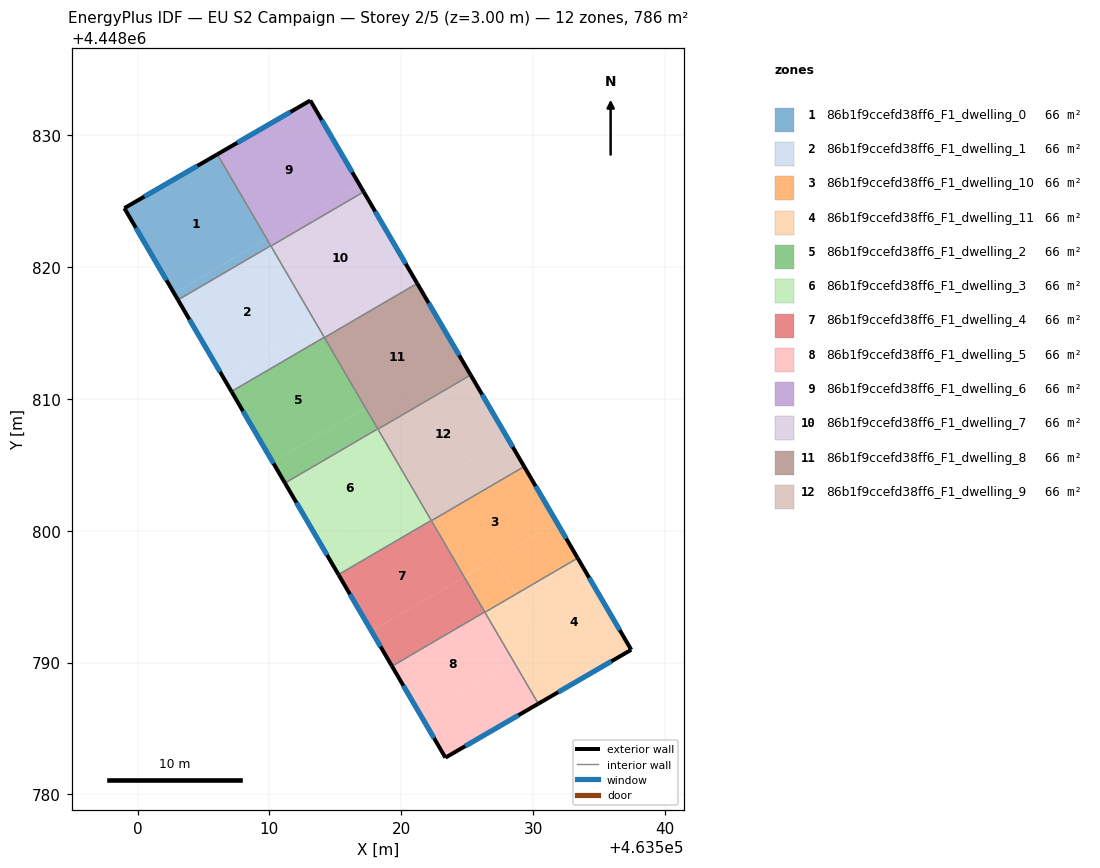
=== STOREY PLAN SPEC (per zone: floor XY polygon, exterior-wall plan segments, windows/doors) ===
zone 1: 86b1f9ccefd38ff6_F1_dwelling_0  (65.5 m²)
  floor: (463506.04, 4448828.54) (463509.78, 4448822.13) (463502.76, 4448818.03) (463499.00, 4448824.46)
  floor: (463506.05, 4448828.55) (463509.80, 4448822.14) (463509.78, 4448822.13) (463506.04, 4448828.54)
  floor: (463509.80, 4448822.14) (463510.10, 4448821.62) (463503.07, 4448817.50) (463502.76, 4448818.03)
  exterior wall: (463499.00, 4448824.46) – (463503.07, 4448817.50)  [8.1 m]
    window: (463499.87, 4448822.97) – (463502.20, 4448819.00)  [7.9 m²]
  exterior wall: (463506.05, 4448828.55) – (463499.00, 4448824.46)  [8.1 m]
    window: (463504.54, 4448827.67) – (463500.51, 4448825.34)  [8.0 m²]
  interior walls: 2
zone 2: 86b1f9ccefd38ff6_F1_dwelling_1  (65.5 m²)
  floor: (463510.10, 4448821.62) (463513.54, 4448815.73) (463506.51, 4448811.62) (463503.07, 4448817.50)
  floor: (463513.54, 4448815.73) (463514.16, 4448814.67) (463507.13, 4448810.56) (463506.51, 4448811.62)
  exterior wall: (463503.07, 4448817.50) – (463507.12, 4448810.56)  [8.0 m]
    window: (463503.94, 4448816.02) – (463506.26, 4448812.05)  [7.9 m²]
  interior walls: 4
zone 3: 86b1f9ccefd38ff6_F1_dwelling_10  (65.5 m²)
  floor: (463529.32, 4448804.87) (463531.82, 4448800.61) (463524.78, 4448796.50) (463522.29, 4448800.76)
  floor: (463531.81, 4448800.60) (463533.38, 4448797.92) (463528.70, 4448795.19) (463527.13, 4448797.87)
  floor: (463527.13, 4448797.87) (463528.70, 4448795.19) (463526.35, 4448793.81) (463524.78, 4448796.50)
  exterior wall: (463533.38, 4448797.92) – (463529.33, 4448804.87)  [8.0 m]
    window: (463532.51, 4448799.41) – (463530.19, 4448803.38)  [7.9 m²]
  interior walls: 4
zone 4: 86b1f9ccefd38ff6_F1_dwelling_11  (65.5 m²)
  floor: (463533.38, 4448797.92) (463537.45, 4448790.97) (463532.75, 4448788.25) (463528.70, 4448795.19)
  floor: (463528.70, 4448795.19) (463532.75, 4448788.25) (463530.40, 4448786.88) (463526.35, 4448793.81)
  exterior wall: (463537.45, 4448790.97) – (463533.38, 4448797.92)  [8.1 m]
    window: (463536.57, 4448792.46) – (463534.25, 4448796.43)  [7.9 m²]
  exterior wall: (463530.40, 4448786.88) – (463537.45, 4448790.97)  [8.1 m]
    window: (463531.91, 4448787.75) – (463535.94, 4448790.09)  [8.0 m²]
  interior walls: 2
zone 5: 86b1f9ccefd38ff6_F1_dwelling_2  (65.5 m²)
  floor: (463514.16, 4448814.67) (463517.29, 4448809.32) (463510.25, 4448805.21) (463507.13, 4448810.56)
  floor: (463517.29, 4448809.32) (463518.22, 4448807.72) (463511.18, 4448803.62) (463510.25, 4448805.21)
  exterior wall: (463507.12, 4448810.56) – (463511.18, 4448803.62)  [8.0 m]
    window: (463507.99, 4448809.07) – (463510.31, 4448805.10)  [7.9 m²]
  interior walls: 4
zone 6: 86b1f9ccefd38ff6_F1_dwelling_3  (65.5 m²)
  floor: (463518.22, 4448807.72) (463521.03, 4448802.91) (463514.00, 4448798.80) (463511.18, 4448803.62)
  floor: (463521.03, 4448802.91) (463522.28, 4448800.78) (463515.24, 4448796.67) (463514.00, 4448798.80)
  exterior wall: (463511.18, 4448803.62) – (463515.24, 4448796.67)  [8.0 m]
    window: (463512.05, 4448802.13) – (463514.37, 4448798.16)  [7.9 m²]
  interior walls: 4
zone 7: 86b1f9ccefd38ff6_F1_dwelling_4  (65.5 m²)
  floor: (463522.28, 4448800.78) (463524.78, 4448796.49) (463517.74, 4448792.38) (463515.24, 4448796.67)
  floor: (463524.78, 4448796.49) (463526.33, 4448793.83) (463519.30, 4448789.72) (463517.74, 4448792.38)
  exterior wall: (463515.24, 4448796.67) – (463519.30, 4448789.72)  [8.0 m]
    window: (463516.11, 4448795.18) – (463518.43, 4448791.21)  [7.9 m²]
  interior walls: 4
zone 8: 86b1f9ccefd38ff6_F1_dwelling_5  (65.5 m²)
  floor: (463528.52, 4448790.08) (463530.40, 4448786.88) (463523.35, 4448782.79) (463521.49, 4448785.97)
  floor: (463526.33, 4448793.83) (463528.52, 4448790.08) (463521.49, 4448785.97) (463519.30, 4448789.72)
  exterior wall: (463523.35, 4448782.79) – (463530.40, 4448786.88)  [8.1 m]
    window: (463524.86, 4448783.66) – (463528.89, 4448786.00)  [8.0 m²]
  exterior wall: (463519.30, 4448789.72) – (463523.35, 4448782.79)  [8.0 m]
    window: (463520.17, 4448788.24) – (463522.48, 4448784.27)  [7.9 m²]
  interior walls: 3
zone 9: 86b1f9ccefd38ff6_F1_dwelling_6  (65.5 m²)
  floor: (463513.10, 4448832.63) (463516.83, 4448826.25) (463509.80, 4448822.14) (463506.05, 4448828.55)
  floor: (463516.83, 4448826.25) (463517.15, 4448825.70) (463510.12, 4448821.59) (463509.80, 4448822.14)
  exterior wall: (463513.10, 4448832.63) – (463506.05, 4448828.55)  [8.1 m]
    window: (463511.59, 4448831.76) – (463507.56, 4448829.42)  [8.0 m²]
  exterior wall: (463517.15, 4448825.70) – (463513.10, 4448832.63)  [8.0 m]
    window: (463516.29, 4448827.18) – (463513.97, 4448831.15)  [7.9 m²]
  interior walls: 3
zone 10: 86b1f9ccefd38ff6_F1_dwelling_7  (65.5 m²)
  floor: (463520.58, 4448819.84) (463521.21, 4448818.76) (463514.18, 4448814.65) (463513.54, 4448815.73)
  floor: (463517.15, 4448825.70) (463520.58, 4448819.84) (463513.54, 4448815.73) (463514.18, 4448814.65) (463510.12, 4448821.59)
  exterior wall: (463521.21, 4448818.76) – (463517.15, 4448825.70)  [8.0 m]
    window: (463520.34, 4448820.24) – (463518.02, 4448824.21)  [7.9 m²]
  interior walls: 4
zone 11: 86b1f9ccefd38ff6_F1_dwelling_8  (65.5 m²)
  floor: (463521.21, 4448818.76) (463525.27, 4448811.81) (463518.23, 4448807.70) (463514.17, 4448814.64)
  exterior wall: (463525.27, 4448811.81) – (463521.21, 4448818.76)  [8.0 m]
    window: (463524.40, 4448813.30) – (463522.08, 4448817.27)  [7.9 m²]
  interior walls: 4
zone 12: 86b1f9ccefd38ff6_F1_dwelling_9  (65.5 m²)
  floor: (463525.27, 4448811.81) (463528.07, 4448807.02) (463521.03, 4448802.91) (463518.23, 4448807.70)
  floor: (463528.07, 4448807.02) (463529.32, 4448804.87) (463522.29, 4448800.76) (463521.03, 4448802.91)
  exterior wall: (463529.33, 4448804.87) – (463525.27, 4448811.81)  [8.0 m]
    window: (463528.46, 4448806.35) – (463526.14, 4448810.32)  [7.9 m²]
  interior walls: 4

=== DERIVED (storey summary) ===
Building: EU S2 Campaign
Storey: 2 of 5  (floor level z = 3.00 m)
Storey gross floor area: 786.4 m²
Zones on this storey: 12
  - 86b1f9ccefd38ff6_F1_dwelling_0: floor 65.5 m²; exterior wall 16.2 m (48.6 m²); 2 window(s) 15.9 m²; WWR 32.7%
  - 86b1f9ccefd38ff6_F1_dwelling_1: floor 65.5 m²; exterior wall 8.0 m (24.1 m²); 1 window(s) 7.9 m²; WWR 32.7%
  - 86b1f9ccefd38ff6_F1_dwelling_10: floor 65.5 m²; exterior wall 8.0 m (24.1 m²); 1 window(s) 7.9 m²; WWR 32.7%
  - 86b1f9ccefd38ff6_F1_dwelling_11: floor 65.5 m²; exterior wall 16.2 m (48.6 m²); 2 window(s) 15.9 m²; WWR 32.7%
  - 86b1f9ccefd38ff6_F1_dwelling_2: floor 65.5 m²; exterior wall 8.0 m (24.1 m²); 1 window(s) 7.9 m²; WWR 32.7%
  - 86b1f9ccefd38ff6_F1_dwelling_3: floor 65.5 m²; exterior wall 8.0 m (24.1 m²); 1 window(s) 7.9 m²; WWR 32.7%
  - 86b1f9ccefd38ff6_F1_dwelling_4: floor 65.5 m²; exterior wall 8.0 m (24.1 m²); 1 window(s) 7.9 m²; WWR 32.7%
  - 86b1f9ccefd38ff6_F1_dwelling_5: floor 65.5 m²; exterior wall 16.2 m (48.5 m²); 2 window(s) 15.9 m²; WWR 32.7%
  - 86b1f9ccefd38ff6_F1_dwelling_6: floor 65.5 m²; exterior wall 16.2 m (48.5 m²); 2 window(s) 15.9 m²; WWR 32.7%
  - 86b1f9ccefd38ff6_F1_dwelling_7: floor 65.5 m²; exterior wall 8.0 m (24.1 m²); 1 window(s) 7.9 m²; WWR 32.7%
  - 86b1f9ccefd38ff6_F1_dwelling_8: floor 65.5 m²; exterior wall 8.0 m (24.1 m²); 1 window(s) 7.9 m²; WWR 32.7%
  - 86b1f9ccefd38ff6_F1_dwelling_9: floor 65.5 m²; exterior wall 8.0 m (24.1 m²); 1 window(s) 7.9 m²; WWR 32.7%
Zone adjacency (shared interzone walls):
  - 86b1f9ccefd38ff6_F1_dwelling_0 ↔ 86b1f9ccefd38ff6_F1_dwelling_1
  - 86b1f9ccefd38ff6_F1_dwelling_0 ↔ 86b1f9ccefd38ff6_F1_dwelling_6
  - 86b1f9ccefd38ff6_F1_dwelling_1 ↔ 86b1f9ccefd38ff6_F1_dwelling_2
  - 86b1f9ccefd38ff6_F1_dwelling_1 ↔ 86b1f9ccefd38ff6_F1_dwelling_6
  - 86b1f9ccefd38ff6_F1_dwelling_1 ↔ 86b1f9ccefd38ff6_F1_dwelling_7
  - 86b1f9ccefd38ff6_F1_dwelling_10 ↔ 86b1f9ccefd38ff6_F1_dwelling_11
  - 86b1f9ccefd38ff6_F1_dwelling_10 ↔ 86b1f9ccefd38ff6_F1_dwelling_4
  - 86b1f9ccefd38ff6_F1_dwelling_10 ↔ 86b1f9ccefd38ff6_F1_dwelling_5
  - 86b1f9ccefd38ff6_F1_dwelling_10 ↔ 86b1f9ccefd38ff6_F1_dwelling_9
  - 86b1f9ccefd38ff6_F1_dwelling_11 ↔ 86b1f9ccefd38ff6_F1_dwelling_5
  - 86b1f9ccefd38ff6_F1_dwelling_2 ↔ 86b1f9ccefd38ff6_F1_dwelling_3
  - 86b1f9ccefd38ff6_F1_dwelling_2 ↔ 86b1f9ccefd38ff6_F1_dwelling_7
  - 86b1f9ccefd38ff6_F1_dwelling_2 ↔ 86b1f9ccefd38ff6_F1_dwelling_8
  - 86b1f9ccefd38ff6_F1_dwelling_3 ↔ 86b1f9ccefd38ff6_F1_dwelling_4
  - 86b1f9ccefd38ff6_F1_dwelling_3 ↔ 86b1f9ccefd38ff6_F1_dwelling_8
  - 86b1f9ccefd38ff6_F1_dwelling_3 ↔ 86b1f9ccefd38ff6_F1_dwelling_9
  - 86b1f9ccefd38ff6_F1_dwelling_4 ↔ 86b1f9ccefd38ff6_F1_dwelling_5
  - 86b1f9ccefd38ff6_F1_dwelling_4 ↔ 86b1f9ccefd38ff6_F1_dwelling_9
  - 86b1f9ccefd38ff6_F1_dwelling_6 ↔ 86b1f9ccefd38ff6_F1_dwelling_7
  - 86b1f9ccefd38ff6_F1_dwelling_7 ↔ 86b1f9ccefd38ff6_F1_dwelling_8
  - 86b1f9ccefd38ff6_F1_dwelling_8 ↔ 86b1f9ccefd38ff6_F1_dwelling_9